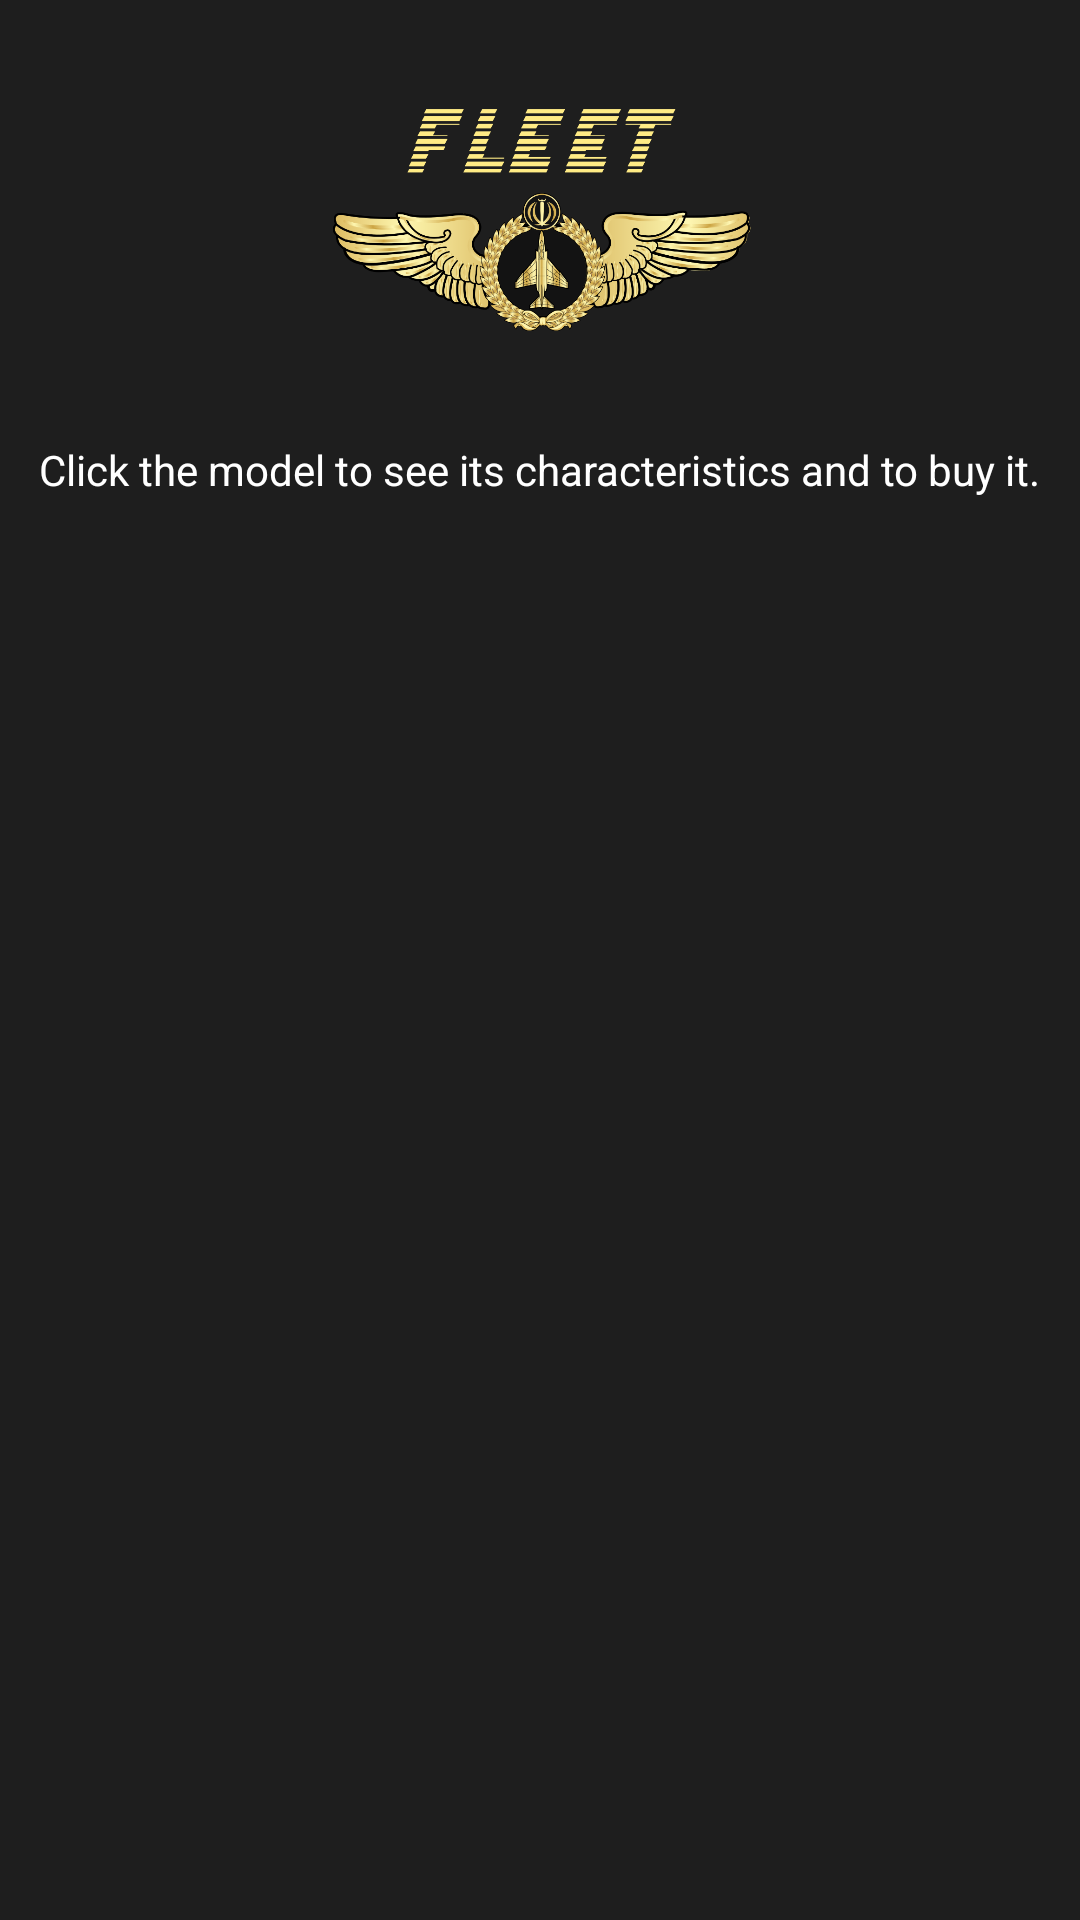

Here is an Android app screen rendered from its layout file. Give the layout XML and the strings, colors and styles it references.
<!-- AndroidManifest.xml: application theme Theme.ProjectDSA -->
<!-- res/layout/fleet.xml -->
<?xml version="1.0" encoding="utf-8"?>
<androidx.constraintlayout.widget.ConstraintLayout xmlns:android="http://schemas.android.com/apk/res/android"
    xmlns:app="http://schemas.android.com/apk/res-auto"
    xmlns:tools="http://schemas.android.com/tools"
    android:layout_width="match_parent"
    android:layout_height="match_parent"
    android:padding="10dp"
    android:background="#1E1E1E"
    tools:context=".Fleet">


    <androidx.recyclerview.widget.RecyclerView
        android:layout_width="match_parent"
        android:layout_height="match_parent"
        android:id="@+id/recyclerViewID"
        android:layout_marginTop="180dp">
    </androidx.recyclerview.widget.RecyclerView>

    <ImageView
        android:id="@+id/imageView4"
        android:layout_width="415dp"
        android:layout_height="110dp"
        android:layout_marginTop="8dp"
        android:layout_marginBottom="14dp"
        app:layout_constraintBottom_toTopOf="@+id/recyclerViewID"
        app:layout_constraintEnd_toEndOf="parent"
        app:layout_constraintStart_toStartOf="parent"
        app:layout_constraintTop_toTopOf="parent"
        app:layout_constraintVertical_bias="0.0"
        app:srcCompat="@drawable/fleet_title" />

    <ImageView
        android:id="@+id/imageView11"
        android:layout_width="32dp"
        android:layout_height="43dp"
        android:clickable="true"
        android:focusable="true"
        android:onClick="fleetToHangar"
        app:srcCompat="@drawable/back2_button"
        app:tint="@color/white"
        tools:layout_editor_absoluteX="5dp"
        tools:layout_editor_absoluteY="3dp" />

    <TextView
        android:id="@+id/textView8"
        android:layout_width="wrap_content"
        android:layout_height="wrap_content"
        android:layout_marginBottom="24dp"
        android:text="Click the model to see its characteristics and to buy it."
        android:textColor="@color/white"
        app:layout_constraintBottom_toTopOf="@+id/recyclerViewID"
        app:layout_constraintEnd_toEndOf="parent"
        app:layout_constraintHorizontal_bias="0.493"
        app:layout_constraintStart_toStartOf="parent" />

</androidx.constraintlayout.widget.ConstraintLayout>
<!-- resources referenced by this layout -->
<resources>
  <!-- drawable fleet_title: png bitmap (drawable, 252997 bytes) -->
  <style name="Theme.ProjectDSA" parent="Theme.MaterialComponents.DayNight.DarkActionBar">
          
          <item name="colorPrimary">@color/purple_500</item>
          <item name="colorPrimaryVariant">@color/purple_700</item>
          <item name="colorOnPrimary">@color/white</item>
          
          <item name="colorSecondary">@color/teal_200</item>
          <item name="colorSecondaryVariant">@color/teal_700</item>
          <item name="colorOnSecondary">@color/black</item>
          
          <item name="android:statusBarColor" tools:targetApi="l">?attr/colorPrimaryVariant</item>
          
          <item name="android:windowBackground">@color/white</item>
      </style>
  <!-- not gathered from this repository: default colours our renderer supplied (Android Studio template values) -->
  <color name="purple_500">#FF6200EE</color>
  <color name="purple_700">#FF3700B3</color>
  <color name="teal_200">#FF03DAC5</color>
  <color name="teal_700">#FF018786</color>
  <color name="black">#FF000000</color>
  <color name="white">#FFFFFFFF</color>
</resources>
